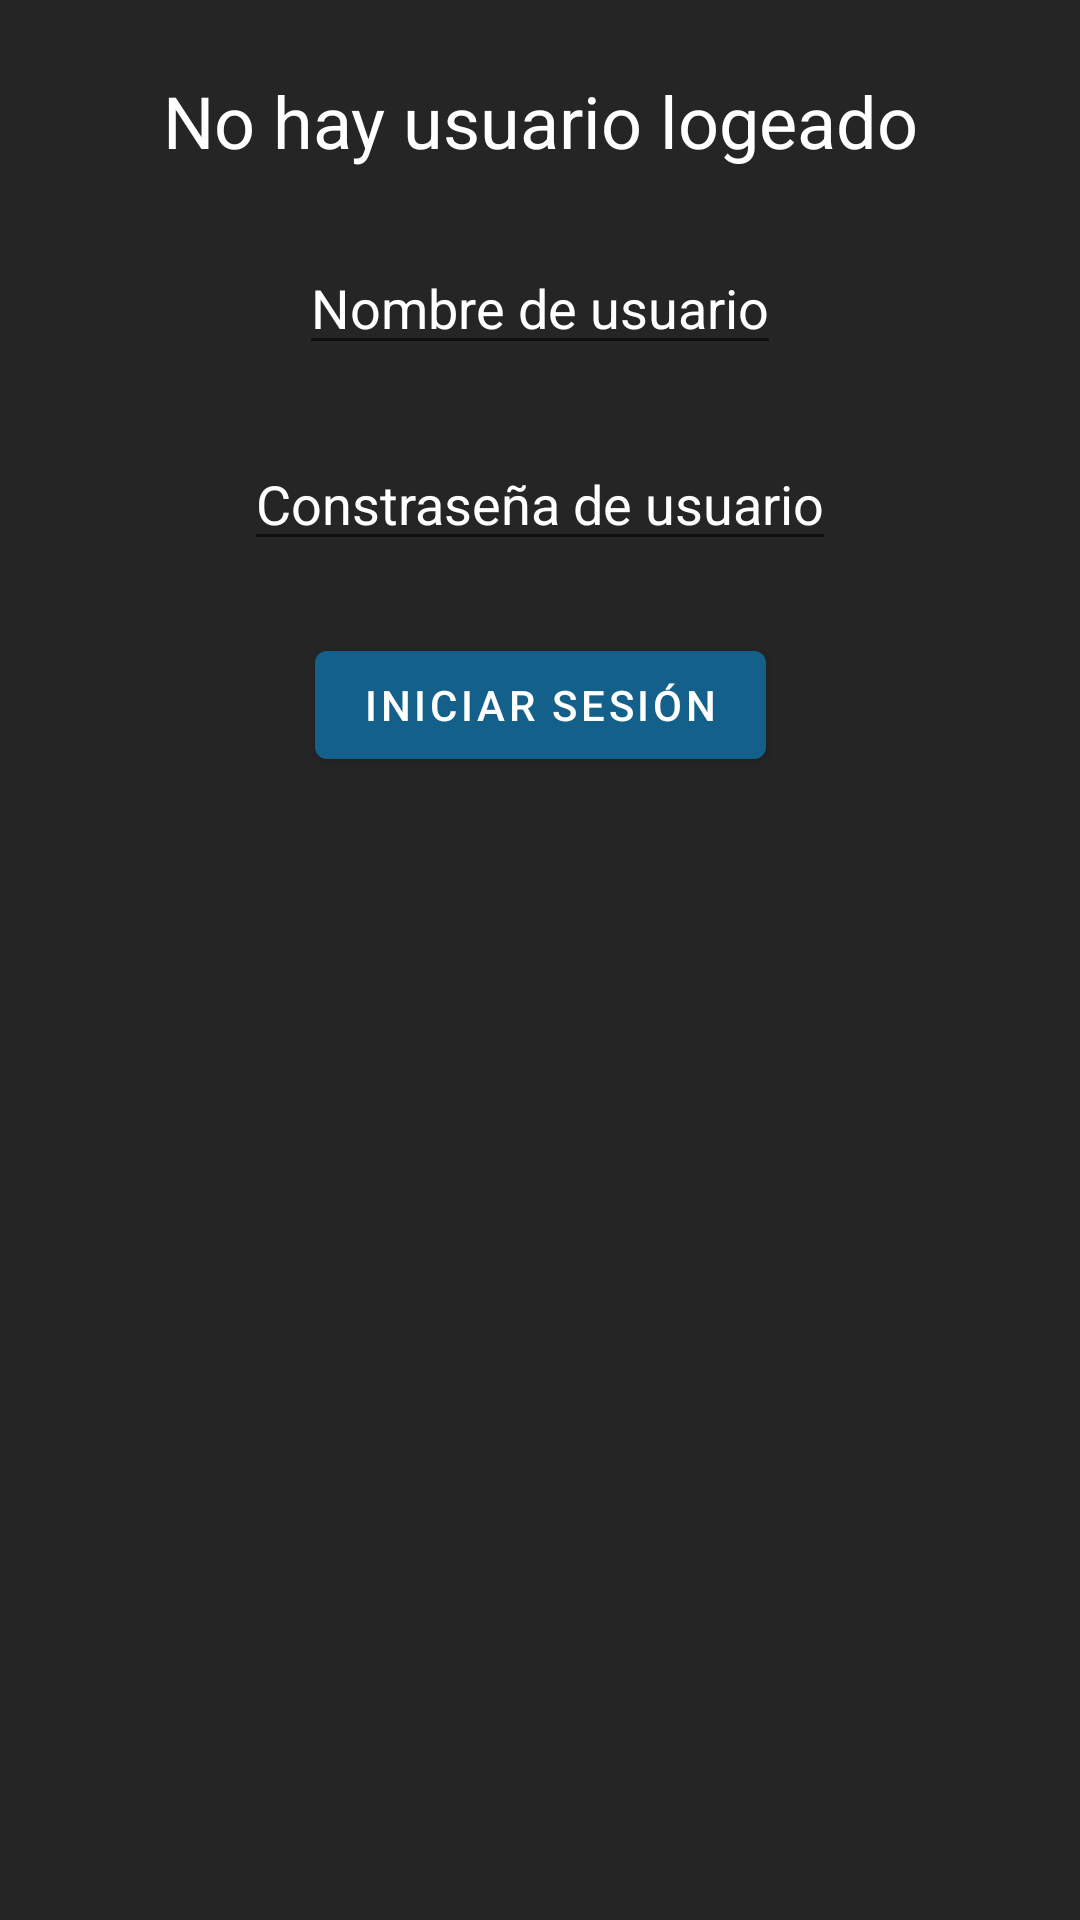

Write the Android layout XML for this screen, with the resource values it uses.
<!-- AndroidManifest.xml: application theme Theme.Basic -->
<!-- res/layout/user_login_fragment.xml -->
<?xml version="1.0" encoding="utf-8"?>
<FrameLayout xmlns:android="http://schemas.android.com/apk/res/android"
    android:layout_width="match_parent"
    android:layout_height="match_parent"
    xmlns:app="http://schemas.android.com/apk/res-auto">

    <androidx.constraintlayout.widget.ConstraintLayout
        android:layout_width="match_parent"
        android:layout_height="match_parent"
        android:background="@color/black_Clear">

        <com.google.android.material.textfield.MaterialAutoCompleteTextView
            android:id="@+id/txtName"
            android:layout_width="wrap_content"
            android:layout_height="wrap_content"
            android:layout_margin="24dp"
            android:hint="Nombre de usuario"
            android:textColorHint="@color/white"
            android:textColor="@color/white"
            app:layout_constraintEnd_toEndOf="parent"
            app:layout_constraintStart_toStartOf="parent"
            app:layout_constraintTop_toBottomOf="@+id/txtViewUserLoged" />

        <com.google.android.material.textfield.MaterialAutoCompleteTextView
            android:id="@+id/txtPass"
            android:layout_width="wrap_content"
            android:layout_height="wrap_content"
            android:layout_margin="24dp"
            android:layout_marginTop="20dp"
            android:hint="Constraseña de usuario"
            android:textColorHint="@color/white"
            android:textColor="@color/white"
            app:layout_constraintEnd_toEndOf="@+id/txtName"
            app:layout_constraintStart_toStartOf="@+id/txtName"
            app:layout_constraintTop_toBottomOf="@+id/txtName" />

        <com.google.android.material.button.MaterialButton
            android:id="@+id/btnUserLogin"
            android:layout_width="wrap_content"
            android:layout_height="wrap_content"
            android:layout_margin="24dp"
            android:text="Iniciar sesión"
            app:layout_constraintEnd_toEndOf="@+id/txtPass"
            app:layout_constraintStart_toStartOf="@+id/txtPass"
            app:layout_constraintTop_toBottomOf="@+id/txtPass" />

        <com.google.android.material.textview.MaterialTextView
            android:id="@+id/txtViewUserLoged"
            android:layout_width="wrap_content"
            android:layout_height="wrap_content"
            android:layout_margin="24dp"
            android:text="No hay usuario logeado"
            android:textSize="24sp"
            android:textColor="@color/white"
            app:layout_constraintEnd_toEndOf="@+id/btnUserLogin"
            app:layout_constraintStart_toStartOf="@+id/btnUserLogin"
            app:layout_constraintTop_toTopOf="parent" />

    </androidx.constraintlayout.widget.ConstraintLayout>


</FrameLayout>
<!-- resources referenced by this layout -->
<resources>
  <color name="black_Clear">#252525</color>
  <color name="white">#FFFFFFFF</color>
  <style name="Theme.Basic" parent="Theme.MaterialComponents.DayNight.NoActionBar">
          <item name="windowActionBar">false</item>
          <item name="windowNoTitle">true</item>
          
          <item name="colorPrimary">@color/star_Clear_700</item>
          <item name="colorPrimaryVariant">@color/star_Clear_200</item>
          <item name="colorOnPrimary">@color/white</item>
          <item name="colorOnBackground">@color/black_Clear</item>
          
          <item name="colorSecondary">@color/star_Clear_200</item>
          <item name="colorSecondaryVariant">@color/star_Clear_700</item>
          <item name="colorOnSecondary">@color/white</item>
          
          <item name="android:statusBarColor" tools:targetApi="l">?attr/colorPrimaryVariant</item>
          
      </style>
  <color name="star_Clear_700">#13608A</color>
  <color name="star_Clear_200">#0386AE</color>
</resources>
